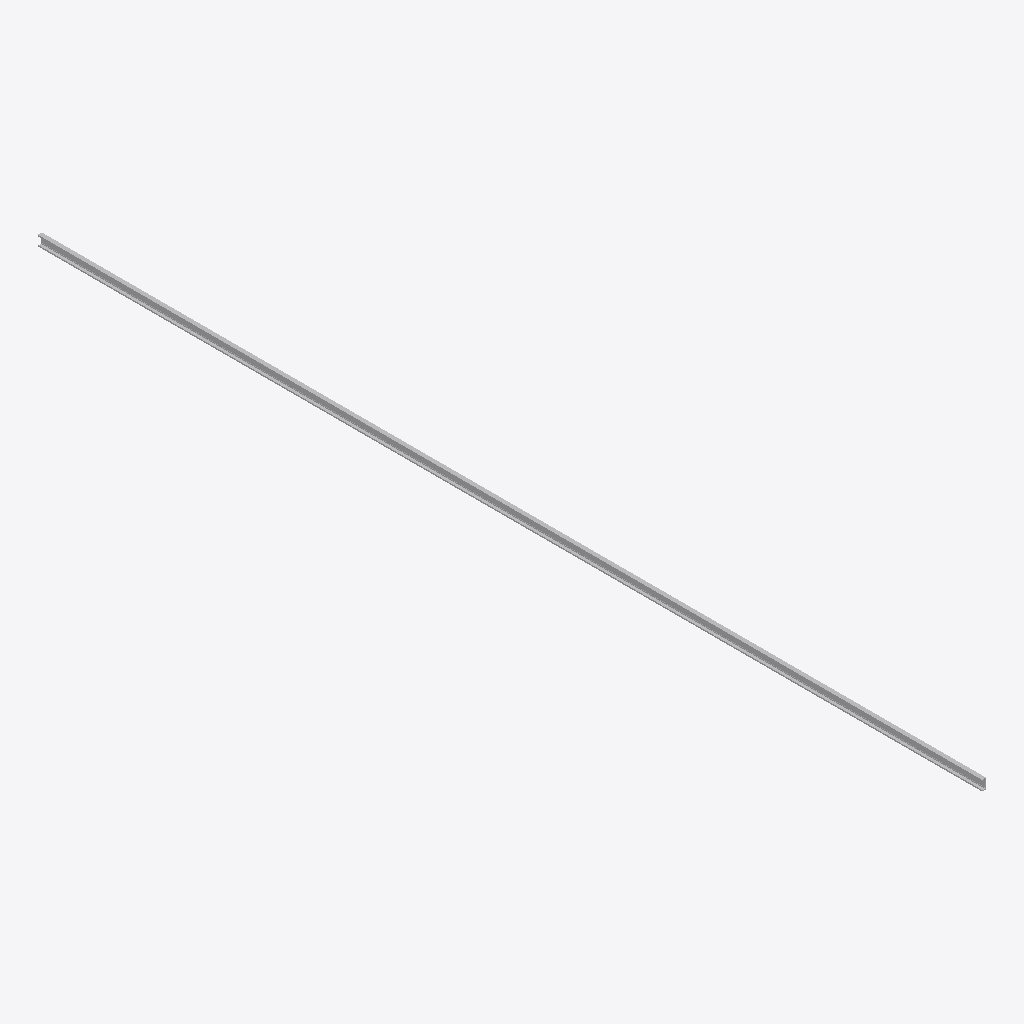
Isometric view of an IFC building model (IFC-SPF (STEP), schema IFC4, length unit millimetre), seen from the south-west, elements coloured by IFC class: 1 other element (light grey).
Extent 0.0 m × 4.7 m × 0.1 m (x, y, z). Elements (1): 1 IfcBuildingElementProxy.

HEADER;
FILE_DESCRIPTION(('ViewDefinition [CoordinationView]'),'2;1');
FILE_NAME('','2025-04-16T18:47:07',(),(),'IfcOpenShell 0.7.0','IfcOpenShell 0.7.0','');
FILE_SCHEMA(('IFC4'));
ENDSEC;
DATA;
#1=IFCPROJECT('3idNUMZSX0zh6xY4BbY0_J',$,'My Project',$,$,$,$,(#68),#45);
#112=IFCSITE('0LkET_mTz2jermLJtgJ7UB',#111,'My Site',$,$,$,$,$,$,$,$,$,$,$);
#110=IFCBUILDINGELEMENTPROXY('3X9uZjhXDDNBYvjD84ca3K',#51,$,$,$,#121,#109,$,$);
ENDSEC;
